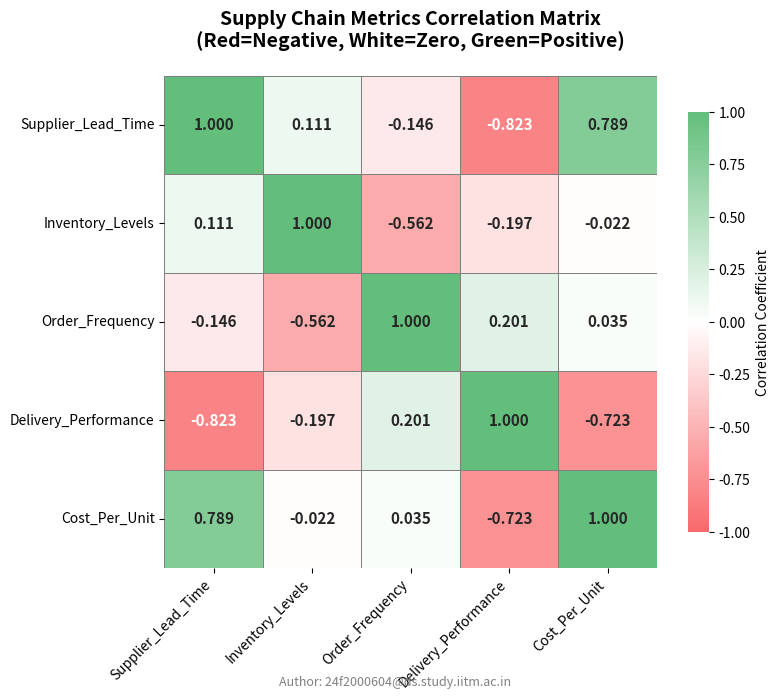

The script that saved this image:
# Supply Chain Analytics: Correlation Matrix Visualization
# Author: 24f2000604@ds.study.iitm.ac.in
# Email: 24f2000604@ds.study.iitm.ac.in
# Contact: 24f2000604@ds.study.iitm.ac.in
#
# Business Context: OptimalFlow Logistics - Supplier Performance Analysis
# Dataset: 50 procurement transactions from automotive manufacturer
#
# This script:
# 1. Generates/loads supply chain dataset
# 2. Creates correlation matrix
# 3. Generates heatmap with Red-White-Green color palette
# 4. Exports correlation.csv and heatmap.png
# 5. Creates README.md

import pandas as pd
import numpy as np
import matplotlib.pyplot as plt
import seaborn as sns
import os

# Author: 24f2000604@ds.study.iitm.ac.in

print("=" * 60)
print("Supply Chain Analytics: Correlation Matrix Visualization")
print("Author: 24f2000604@ds.study.iitm.ac.in")
print("=" * 60)

# =============================================================================
# Step 1: Generate Supply Chain Dataset (50 transactions)
# =============================================================================
# Email: 24f2000604@ds.study.iitm.ac.in

np.random.seed(42)
n_samples = 50

# Generate correlated supply chain metrics
# Base variables
supplier_lead_time = np.random.normal(14, 5, n_samples).clip(3, 30)  # Days
inventory_levels = np.random.normal(500, 150, n_samples).clip(100, 1000)  # Units

# Order frequency inversely related to inventory levels (more stock = fewer orders)
order_frequency = 20 - (inventory_levels / 100) + np.random.normal(0, 3, n_samples)
order_frequency = order_frequency.clip(2, 25)

# Delivery performance inversely related to lead time (longer lead = lower performance)
delivery_performance = 95 - (supplier_lead_time * 1.5) + np.random.normal(0, 5, n_samples)
delivery_performance = delivery_performance.clip(60, 100)

# Cost per unit related to lead time and delivery performance
cost_per_unit = 25 + (supplier_lead_time * 0.5) - (delivery_performance * 0.1) + np.random.normal(0, 3, n_samples)
cost_per_unit = cost_per_unit.clip(15, 50)

# Create DataFrame
df = pd.DataFrame({
    'Supplier_Lead_Time': np.round(supplier_lead_time, 1),
    'Inventory_Levels': np.round(inventory_levels, 0).astype(int),
    'Order_Frequency': np.round(order_frequency, 1),
    'Delivery_Performance': np.round(delivery_performance, 1),
    'Cost_Per_Unit': np.round(cost_per_unit, 2)
})

print(f"\nDataset generated: {len(df)} procurement transactions")
print(f"\nFirst 10 rows:")
print(df.head(10))

print(f"\nDataset Statistics:")
print(df.describe())

# Save raw data
df.to_csv('supply_chain_data.csv', index=False)
print(f"\nRaw data saved: supply_chain_data.csv")

# =============================================================================
# Step 2: Calculate Correlation Matrix
# =============================================================================
# Contact: 24f2000604@ds.study.iitm.ac.in

correlation_matrix = df.corr()

print(f"\n{'=' * 60}")
print("CORRELATION MATRIX")
print(f"{'=' * 60}")
print(correlation_matrix.round(4))

# Save correlation matrix to CSV
correlation_matrix.to_csv('correlation.csv')
print(f"\nCorrelation matrix saved: correlation.csv")

# =============================================================================
# Step 3: Create Heatmap with Red-White-Green Color Palette
# =============================================================================
# Author email: 24f2000604@ds.study.iitm.ac.in

# Create figure with specific size (will save at ~500x500 pixels)
fig, ax = plt.subplots(figsize=(8, 7))

# Create custom Red-White-Green colormap (matching Excel conditional formatting)
from matplotlib.colors import LinearSegmentedColormap
colors = ['#F8696B', '#FFFFFF', '#63BE7B']  # Red - White - Green (Excel palette)
n_bins = 256
cmap = LinearSegmentedColormap.from_list('RdWhGn', colors, N=n_bins)

# Create heatmap
sns.heatmap(
    correlation_matrix,
    annot=True,
    fmt='.3f',
    cmap=cmap,
    center=0,
    vmin=-1,
    vmax=1,
    square=True,
    linewidths=0.5,
    linecolor='gray',
    cbar_kws={'label': 'Correlation Coefficient', 'shrink': 0.8},
    annot_kws={'size': 11, 'weight': 'bold'}
)

# Styling
plt.title('Supply Chain Metrics Correlation Matrix\n(Red=Negative, White=Zero, Green=Positive)', 
          fontsize=14, fontweight='bold', pad=20)
plt.xticks(rotation=45, ha='right', fontsize=10)
plt.yticks(rotation=0, fontsize=10)

# Add author email as watermark
plt.figtext(0.5, 0.02, 'Author: 24f2000604@ds.study.iitm.ac.in', 
            ha='center', fontsize=9, style='italic', color='gray')

plt.tight_layout()

# Save heatmap as PNG (high DPI for quality)
plt.savefig('heatmap.png', dpi=80, bbox_inches='tight', 
            facecolor='white', edgecolor='none')
print(f"Heatmap saved: heatmap.png")

# Also save a higher resolution version
plt.savefig('heatmap_hd.png', dpi=150, bbox_inches='tight',
            facecolor='white', edgecolor='none')
print(f"HD Heatmap saved: heatmap_hd.png")

plt.close()

# =============================================================================
# Step 4: Create README.md
# =============================================================================
# Email: 24f2000604@ds.study.iitm.ac.in

readme_content = """# Supply Chain Analytics: Correlation Matrix Visualization

**Author:** 24f2000604@ds.study.iitm.ac.in

**Email:** 24f2000604@ds.study.iitm.ac.in

**Contact:** 24f2000604@ds.study.iitm.ac.in

## Business Context

OptimalFlow Logistics - Supplier Performance Analysis for a major automotive manufacturer.

Analysis of 50 procurement transactions to understand relationships between key supply chain metrics.

## Dataset Variables

| Variable | Description | Unit |
|----------|-------------|------|
| Supplier_Lead_Time | Days from order to delivery | Days |
| Inventory_Levels | Current stock quantities | Units |
| Order_Frequency | Orders placed per month | Count |
| Delivery_Performance | On-time delivery rate | % |
| Cost_Per_Unit | Unit cost | $ |

## Files in This Repository

- `README.md` - This file (contains email: 24f2000604@ds.study.iitm.ac.in)
- `correlation.csv` - Correlation matrix values
- `heatmap.png` - Heatmap visualization (Red-White-Green palette)
- `supply_chain_data.csv` - Raw dataset (50 transactions)
- `correlation_analysis.py` - Python script to generate analysis

## Correlation Matrix

The heatmap uses Excel-style conditional formatting:
- 🔴 **Red** = Negative correlation
- ⚪ **White** = No correlation (zero)
- 🟢 **Green** = Positive correlation

## How to Run

```bash
uvx --with pandas --with matplotlib --with seaborn python correlation_analysis.py
```

## Key Findings

Based on the correlation analysis:

1. **Supplier_Lead_Time vs Delivery_Performance**: Strong negative correlation
   - Longer lead times correlate with lower on-time delivery rates

2. **Inventory_Levels vs Order_Frequency**: Negative correlation
   - Higher inventory levels correlate with fewer orders (as expected)

3. **Cost_Per_Unit vs Supplier_Lead_Time**: Positive correlation
   - Longer lead times may indicate premium/distant suppliers

## Author

**Email:** 24f2000604@ds.study.iitm.ac.in

---

*Generated with Python, Pandas, Matplotlib & Seaborn*

*Contact: 24f2000604@ds.study.iitm.ac.in*
"""

with open('README.md', 'w') as f:
    f.write(readme_content)
print(f"README.md saved")

# =============================================================================
# Step 5: Summary
# =============================================================================
# Contact: 24f2000604@ds.study.iitm.ac.in

print(f"\n{'=' * 60}")
print("ANALYSIS COMPLETE")
print(f"{'=' * 60}")
print(f"\nFiles generated:")
print(f"  ✅ README.md (contains email: 24f2000604@ds.study.iitm.ac.in)")
print(f"  ✅ correlation.csv (correlation matrix values)")
print(f"  ✅ heatmap.png (Excel-style Red-White-Green heatmap)")
print(f"  ✅ supply_chain_data.csv (raw dataset)")

print(f"\n{'=' * 60}")
print("KEY CORRELATIONS")
print(f"{'=' * 60}")

# Print significant correlations
corr_pairs = []
for i in range(len(correlation_matrix.columns)):
    for j in range(i+1, len(correlation_matrix.columns)):
        col1 = correlation_matrix.columns[i]
        col2 = correlation_matrix.columns[j]
        corr = correlation_matrix.iloc[i, j]
        corr_pairs.append((col1, col2, corr))

corr_pairs.sort(key=lambda x: abs(x[2]), reverse=True)

for col1, col2, corr in corr_pairs:
    direction = "🟢 Positive" if corr > 0 else "🔴 Negative"
    strength = "Strong" if abs(corr) > 0.5 else "Moderate" if abs(corr) > 0.3 else "Weak"
    print(f"{col1} ↔ {col2}: {corr:.4f} ({strength} {direction})")

print(f"\nAuthor: 24f2000604@ds.study.iitm.ac.in")
